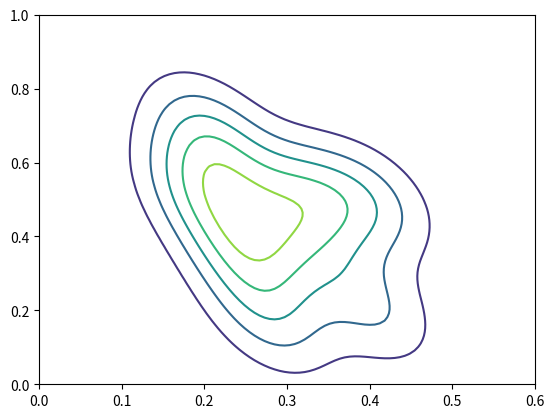

Recreate this plot in Python.
import numpy as np
import matplotlib.pyplot as plt
from scipy.stats import gaussian_kde

np.random.seed(2)
width = np.array([0.6, 1.0])
margin = 0.15
points = np.random.rand(10, 2) * (width - margin * 2) + margin
kde = gaussian_kde(points.T)

x = np.linspace(0, 0.6, 100)
y = np.linspace(0, 1, 100)
X, Y = np.meshgrid(x, y)
Z = kde.evaluate(np.vstack([X.ravel(), Y.ravel()]))
Z = Z.reshape(X.shape)

points_resampled = kde.resample(100).T
fig, ax = plt.subplots()
ax.contour(X, Y, Z)
plt.show()
